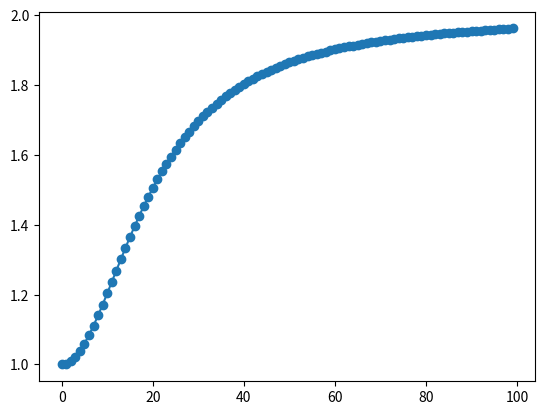

This chart was generated by the following Python code:
# (4+t^2) dy/dt + 2ty = 4 t

import sympy as sp
import numpy as np
import matplotlib.pyplot as plt

y = sp.symbols("y", cls=sp.Function)
t = sp.symbols("t")

myEq = sp.Eq((4 + t**2) * y(t).diff(t) + 2 * t * y(t), 4 * t)

result = sp.dsolve(myEq, y(t), ics={y(0): 1})

print(result)

numericalResults = []

for i in np.linspace(0, 10, 100):
    numericalResults.append(sp.N(result.rhs.subs(t, i)))

fig, ax = plt.subplots()
ax.plot(numericalResults, marker="o")
fig.show()
input()
